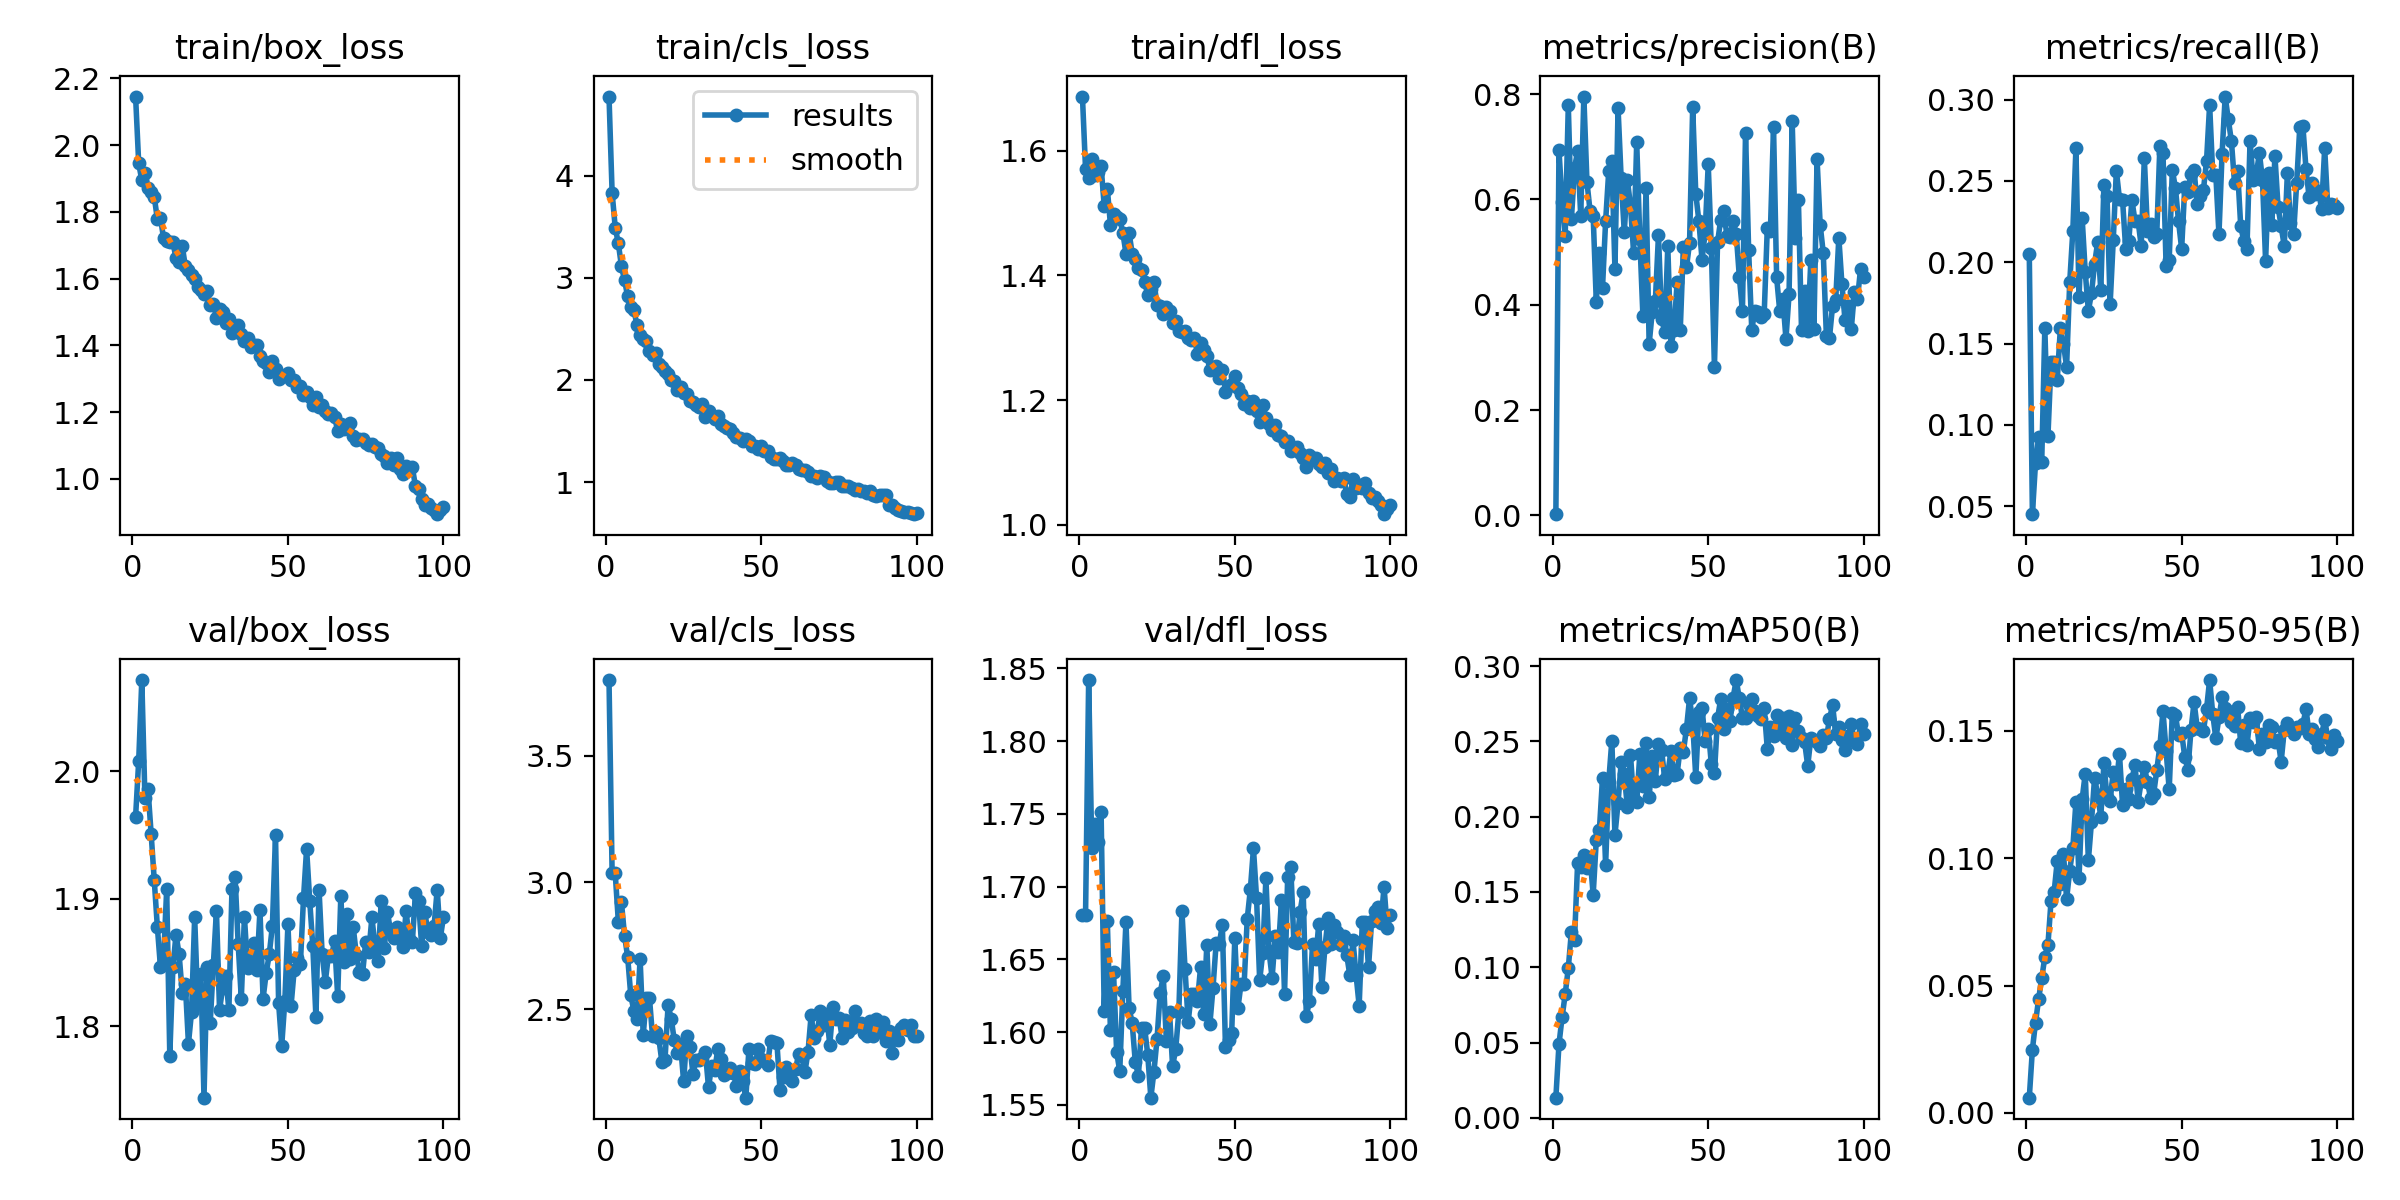

The data file committed next to this chart (first rows):
epoch, time, train/box_loss, train/cls_loss, train/dfl_loss, metrics/precision(B), metrics/recall(B), metrics/mAP50(B), metrics/mAP50-95(B), val/box_loss, val/cls_loss, val/dfl_loss, lr/pg0, lr/pg1, lr/pg2
1, 10.36, 2.146, 4.775, 1.687, 0.0021, 0.2052, 0.01336, 0.00601, 1.964, 3.798, 1.681, 0.0002735, 0.0002735, 0.0002735
2, 19.2, 1.946, 3.832, 1.571, 0.6939, 0.04515, 0.04881, 0.02489, 2.008, 3.035, 1.681, 0.0005457, 0.0005457, 0.0005457
3, 27.72, 1.894, 3.492, 1.556, 0.5952, 0.07651, 0.06682, 0.03548, 2.071, 3.036, 1.842, 0.0008124, 0.0008124, 0.0008124
4, 36.16, 1.916, 3.336, 1.587, 0.5308, 0.0925, 0.08199, 0.04467, 1.979, 2.846, 1.726, 0.0008083, 0.0008083, 0.0008083
5, 44.72, 1.871, 3.114, 1.561, 0.7788, 0.07731, 0.0995, 0.05291, 1.986, 2.921, 1.743, 0.0008, 0.0008, 0.0008
6, 53.23, 1.858, 2.975, 1.566, 0.5627, 0.1596, 0.1237, 0.06124, 1.951, 2.79, 1.731, 0.0007918, 0.0007918, 0.0007918
7, 61.68, 1.846, 2.818, 1.575, 0.659, 0.09315, 0.118, 0.06602, 1.915, 2.706, 1.751, 0.0007835, 0.0007835, 0.0007835
8, 70.15, 1.778, 2.719, 1.512, 0.6927, 0.1386, 0.1694, 0.08334, 1.878, 2.555, 1.615, 0.0007753, 0.0007753, 0.0007753
9, 78.67, 1.782, 2.686, 1.539, 0.5684, 0.139, 0.1663, 0.08689, 1.846, 2.494, 1.676, 0.000767, 0.000767, 0.000767
10, 87.21, 1.721, 2.535, 1.482, 0.7955, 0.1279, 0.1744, 0.09897, 1.852, 2.462, 1.602, 0.0007588, 0.0007588, 0.0007588
11, 95.76, 1.712, 2.437, 1.498, 0.6331, 0.1597, 0.1658, 0.08974, 1.907, 2.699, 1.641, 0.0007505, 0.0007505, 0.0007505
12, 104.9, 1.708, 2.403, 1.494, 0.578, 0.1496, 0.173, 0.1018, 1.777, 2.398, 1.587, 0.0007423, 0.0007423, 0.0007423
13, 114, 1.71, 2.381, 1.491, 0.569, 0.1358, 0.1482, 0.08395, 1.846, 2.546, 1.573, 0.000734, 0.000734, 0.000734
14, 123.1, 1.66, 2.285, 1.469, 0.406, 0.1877, 0.1843, 0.09511, 1.872, 2.546, 1.628, 0.0007258, 0.0007258, 0.0007258
15, 132.3, 1.651, 2.242, 1.435, 0.498, 0.2191, 0.1911, 0.104, 1.856, 2.393, 1.676, 0.0007175, 0.0007175, 0.0007175
16, 141.4, 1.699, 2.263, 1.469, 0.4321, 0.2701, 0.2256, 0.122, 1.826, 2.412, 1.617, 0.0007093, 0.0007093, 0.0007093
17, 150.4, 1.637, 2.154, 1.435, 0.5584, 0.1784, 0.1679, 0.09234, 1.833, 2.388, 1.606, 0.0007011, 0.0007011, 0.0007011
18, 159.4, 1.627, 2.128, 1.426, 0.6533, 0.2272, 0.2232, 0.1231, 1.786, 2.293, 1.579, 0.0006928, 0.0006928, 0.0006928
19, 168.5, 1.611, 2.087, 1.412, 0.6724, 0.194, 0.2504, 0.1332, 1.811, 2.299, 1.57, 0.0006846, 0.0006846, 0.0006846
20, 177.6, 1.599, 2.062, 1.408, 0.4683, 0.1702, 0.1878, 0.09916, 1.885, 2.517, 1.603, 0.0006763, 0.0006763, 0.0006763
21, 186.7, 1.575, 2, 1.389, 0.7739, 0.1808, 0.2091, 0.1142, 1.818, 2.463, 1.603, 0.0006681, 0.0006681, 0.0006681
22, 195.6, 1.566, 1.986, 1.369, 0.6402, 0.1991, 0.2361, 0.1317, 1.841, 2.377, 1.584, 0.0006598, 0.0006598, 0.0006598
23, 204.7, 1.554, 1.903, 1.378, 0.538, 0.2124, 0.2282, 0.1247, 1.744, 2.329, 1.555, 0.0006516, 0.0006516, 0.0006516
24, 213.8, 1.564, 1.932, 1.39, 0.637, 0.1829, 0.2062, 0.1162, 1.846, 2.359, 1.573, 0.0006433, 0.0006433, 0.0006433
25, 223, 1.52, 1.869, 1.352, 0.5885, 0.2473, 0.241, 0.1372, 1.802, 2.216, 1.595, 0.0006351, 0.0006351, 0.0006351
26, 232.1, 1.525, 1.86, 1.352, 0.4988, 0.2408, 0.2116, 0.1239, 1.848, 2.397, 1.627, 0.0006268, 0.0006268, 0.0006268
27, 241.2, 1.482, 1.795, 1.338, 0.7083, 0.1743, 0.2095, 0.1225, 1.89, 2.353, 1.638, 0.0006186, 0.0006186, 0.0006186
28, 250.3, 1.508, 1.783, 1.349, 0.5256, 0.2134, 0.2414, 0.1339, 1.813, 2.246, 1.594, 0.0006103, 0.0006103, 0.0006103
29, 259.3, 1.501, 1.753, 1.344, 0.3782, 0.2564, 0.2206, 0.129, 1.83, 2.298, 1.614, 0.0006021, 0.0006021, 0.0006021
30, 268.2, 1.466, 1.73, 1.325, 0.6221, 0.239, 0.2489, 0.141, 1.839, 2.299, 1.576, 0.0005938, 0.0005938, 0.0005938
31, 277.4, 1.479, 1.765, 1.327, 0.3253, 0.2382, 0.2127, 0.1208, 1.812, 2.307, 1.588, 0.0005856, 0.0005856, 0.0005856
32, 286.3, 1.438, 1.636, 1.312, 0.3866, 0.2084, 0.2405, 0.1271, 1.908, 2.33, 1.614, 0.0005774, 0.0005774, 0.0005774
33, 295.4, 1.446, 1.691, 1.309, 0.4075, 0.213, 0.224, 0.1231, 1.917, 2.193, 1.683, 0.0005691, 0.0005691, 0.0005691
34, 304.9, 1.46, 1.647, 1.311, 0.532, 0.2383, 0.2482, 0.131, 1.864, 2.275, 1.643, 0.0005609, 0.0005609, 0.0005609
35, 313.9, 1.435, 1.617, 1.3, 0.3735, 0.2254, 0.2445, 0.1366, 1.821, 2.261, 1.607, 0.0005526, 0.0005526, 0.0005526
36, 324.9, 1.412, 1.642, 1.296, 0.3488, 0.2254, 0.225, 0.1222, 1.886, 2.343, 1.626, 0.0005444, 0.0005444, 0.0005444
37, 333.9, 1.423, 1.573, 1.3, 0.5109, 0.2099, 0.2283, 0.1302, 1.846, 2.302, 1.626, 0.0005361, 0.0005361, 0.0005361
38, 342.9, 1.394, 1.549, 1.274, 0.3211, 0.2642, 0.2434, 0.1358, 1.852, 2.24, 1.621, 0.0005279, 0.0005279, 0.0005279
39, 352.1, 1.402, 1.532, 1.291, 0.3521, 0.2192, 0.228, 0.1299, 1.865, 2.249, 1.645, 0.0005196, 0.0005196, 0.0005196
40, 361, 1.4, 1.524, 1.281, 0.4427, 0.2237, 0.2285, 0.1238, 1.844, 2.27, 1.613, 0.0005114, 0.0005114, 0.0005114
41, 371.1, 1.368, 1.476, 1.271, 0.3514, 0.2154, 0.2459, 0.1253, 1.891, 2.248, 1.66, 0.0005031, 0.0005031, 0.0005031
42, 380.7, 1.353, 1.438, 1.249, 0.5089, 0.2174, 0.2431, 0.1345, 1.822, 2.199, 1.606, 0.0004949, 0.0004949, 0.0004949
43, 389.6, 1.348, 1.428, 1.253, 0.4708, 0.2716, 0.2584, 0.1441, 1.841, 2.257, 1.631, 0.0004866, 0.0004866, 0.0004866
44, 398.7, 1.32, 1.401, 1.254, 0.5178, 0.2671, 0.2786, 0.1577, 1.856, 2.216, 1.661, 0.0004784, 0.0004784, 0.0004784
45, 407.8, 1.353, 1.419, 1.236, 0.775, 0.1977, 0.2626, 0.1421, 1.879, 2.151, 1.661, 0.0004701, 0.0004701, 0.0004701
46, 417, 1.328, 1.406, 1.248, 0.6105, 0.2015, 0.2261, 0.127, 1.95, 2.342, 1.673, 0.0004619, 0.0004619, 0.0004619
47, 427.9, 1.298, 1.353, 1.214, 0.5587, 0.2567, 0.2697, 0.1571, 1.818, 2.289, 1.59, 0.0004537, 0.0004537, 0.0004537
48, 437.8, 1.307, 1.349, 1.224, 0.4858, 0.2457, 0.2724, 0.1561, 1.785, 2.284, 1.594, 0.0004454, 0.0004454, 0.0004454
49, 447.3, 1.307, 1.322, 1.226, 0.5359, 0.2251, 0.2504, 0.1483, 1.82, 2.344, 1.6, 0.0004372, 0.0004372, 0.0004372
50, 458.5, 1.317, 1.351, 1.239, 0.6665, 0.2083, 0.2584, 0.1492, 1.88, 2.304, 1.664, 0.0004289, 0.0004289, 0.0004289
51, 467.9, 1.295, 1.308, 1.219, 0.5078, 0.2465, 0.2349, 0.1398, 1.816, 2.296, 1.616, 0.0004207, 0.0004207, 0.0004207
52, 478.5, 1.297, 1.304, 1.21, 0.2817, 0.2435, 0.2288, 0.1348, 1.844, 2.282, 1.633, 0.0004124, 0.0004124, 0.0004124
53, 488, 1.275, 1.25, 1.194, 0.5185, 0.2542, 0.2654, 0.1502, 1.853, 2.377, 1.633, 0.0004042, 0.0004042, 0.0004042
54, 499.2, 1.278, 1.23, 1.199, 0.5611, 0.2565, 0.2779, 0.1613, 1.849, 2.369, 1.678, 0.0003959, 0.0003959, 0.0003959
55, 511.3, 1.252, 1.229, 1.187, 0.5779, 0.2359, 0.2579, 0.1512, 1.9, 2.367, 1.698, 0.0003877, 0.0003877, 0.0003877
56, 524, 1.259, 1.231, 1.199, 0.5315, 0.2405, 0.2713, 0.1507, 1.939, 2.18, 1.726, 0.0003794, 0.0003794, 0.0003794
57, 534.5, 1.246, 1.207, 1.183, 0.5296, 0.2443, 0.2636, 0.1499, 1.898, 2.232, 1.692, 0.0003712, 0.0003712, 0.0003712
58, 543.6, 1.221, 1.163, 1.165, 0.5585, 0.2622, 0.279, 0.1585, 1.862, 2.274, 1.636, 0.0003629, 0.0003629, 0.0003629
59, 552.9, 1.245, 1.167, 1.192, 0.535, 0.2968, 0.2907, 0.1699, 1.807, 2.228, 1.655, 0.0003547, 0.0003547, 0.0003547
60, 562, 1.217, 1.185, 1.172, 0.4534, 0.254, 0.2786, 0.1566, 1.907, 2.216, 1.706, 0.0003464, 0.0003464, 0.0003464
... 40 more rows
